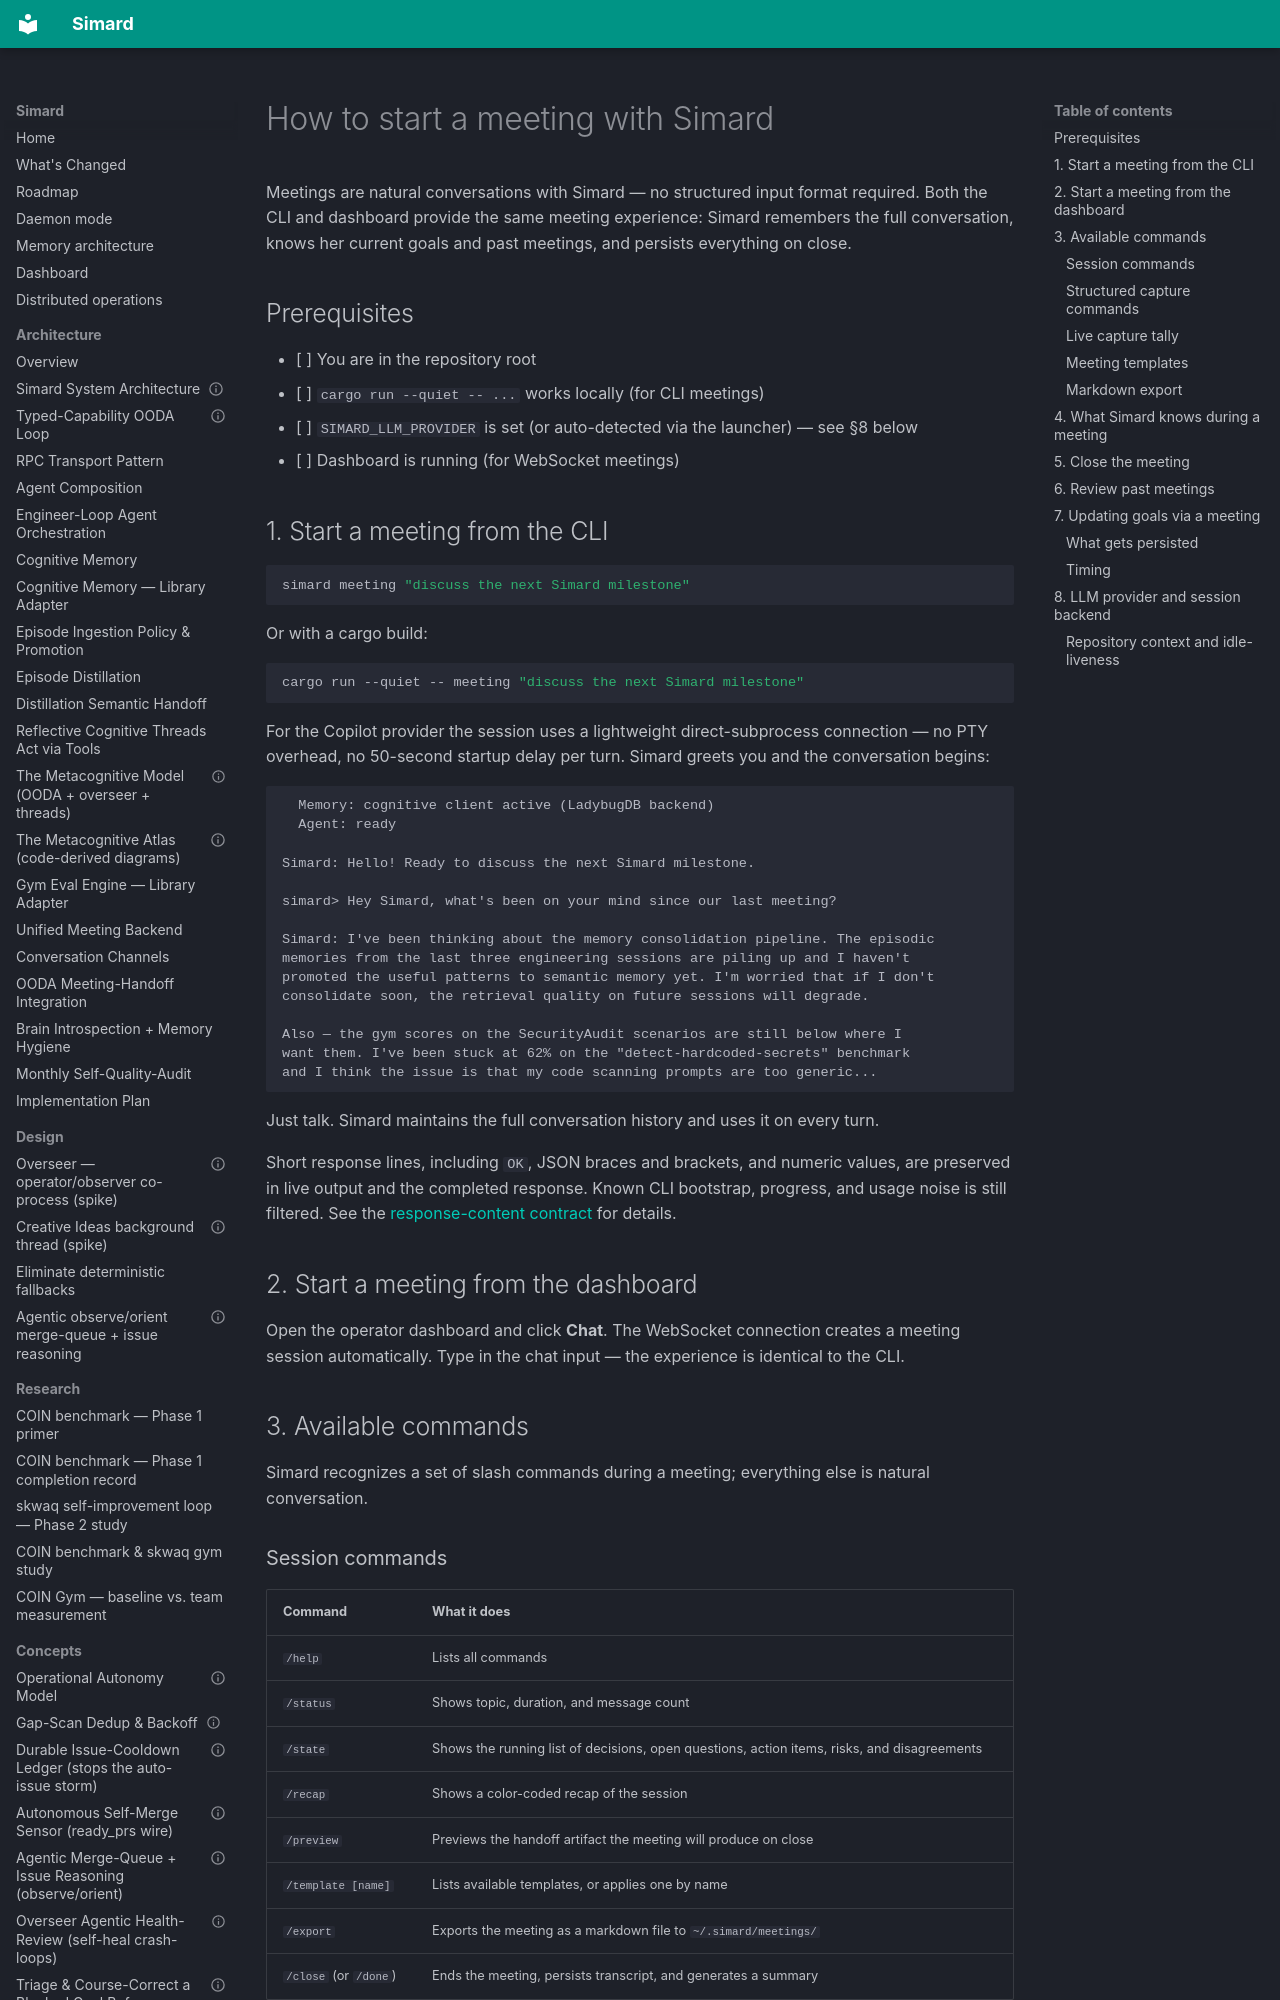

repository: rysweet/Simard · page: howto/start-a-meeting/index.html · generator: mkdocs

---
title: How to start a meeting with Simard
description: Start a conversational meeting with Simard from the CLI or dashboard. Simard maintains conversation context, remembers past meetings, and persists outcomes on close.
last_updated: 2026-10-29
review_schedule: as-needed
owner: simard
doc_type: howto
related:
  - ../index.md
  - ../reference/simard-cli.md
  - ../reference/meeting-backend-api.md
  - ../reference/lightweight-chat-session.md
  - ../reference/copilot-meeting-mode.md
  - ../architecture/unified-meeting-backend.md
  - ./carry-meeting-decisions-into-engineer-sessions.md
  - ./use-meeting-templates.md
  - ./export-meeting-markdown.md
---

# How to start a meeting with Simard

Meetings are natural conversations with Simard — no structured input format required. Both the CLI and dashboard provide the same meeting experience: Simard remembers the full conversation, knows her current goals and past meetings, and persists everything on close.

## Prerequisites

- [ ] You are in the repository root
- [ ] `cargo run --quiet -- ...` works locally (for CLI meetings)
- [ ] `SIMARD_LLM_PROVIDER` is set (or auto-detected via the launcher) — see §8 below
- [ ] Dashboard is running (for WebSocket meetings)
